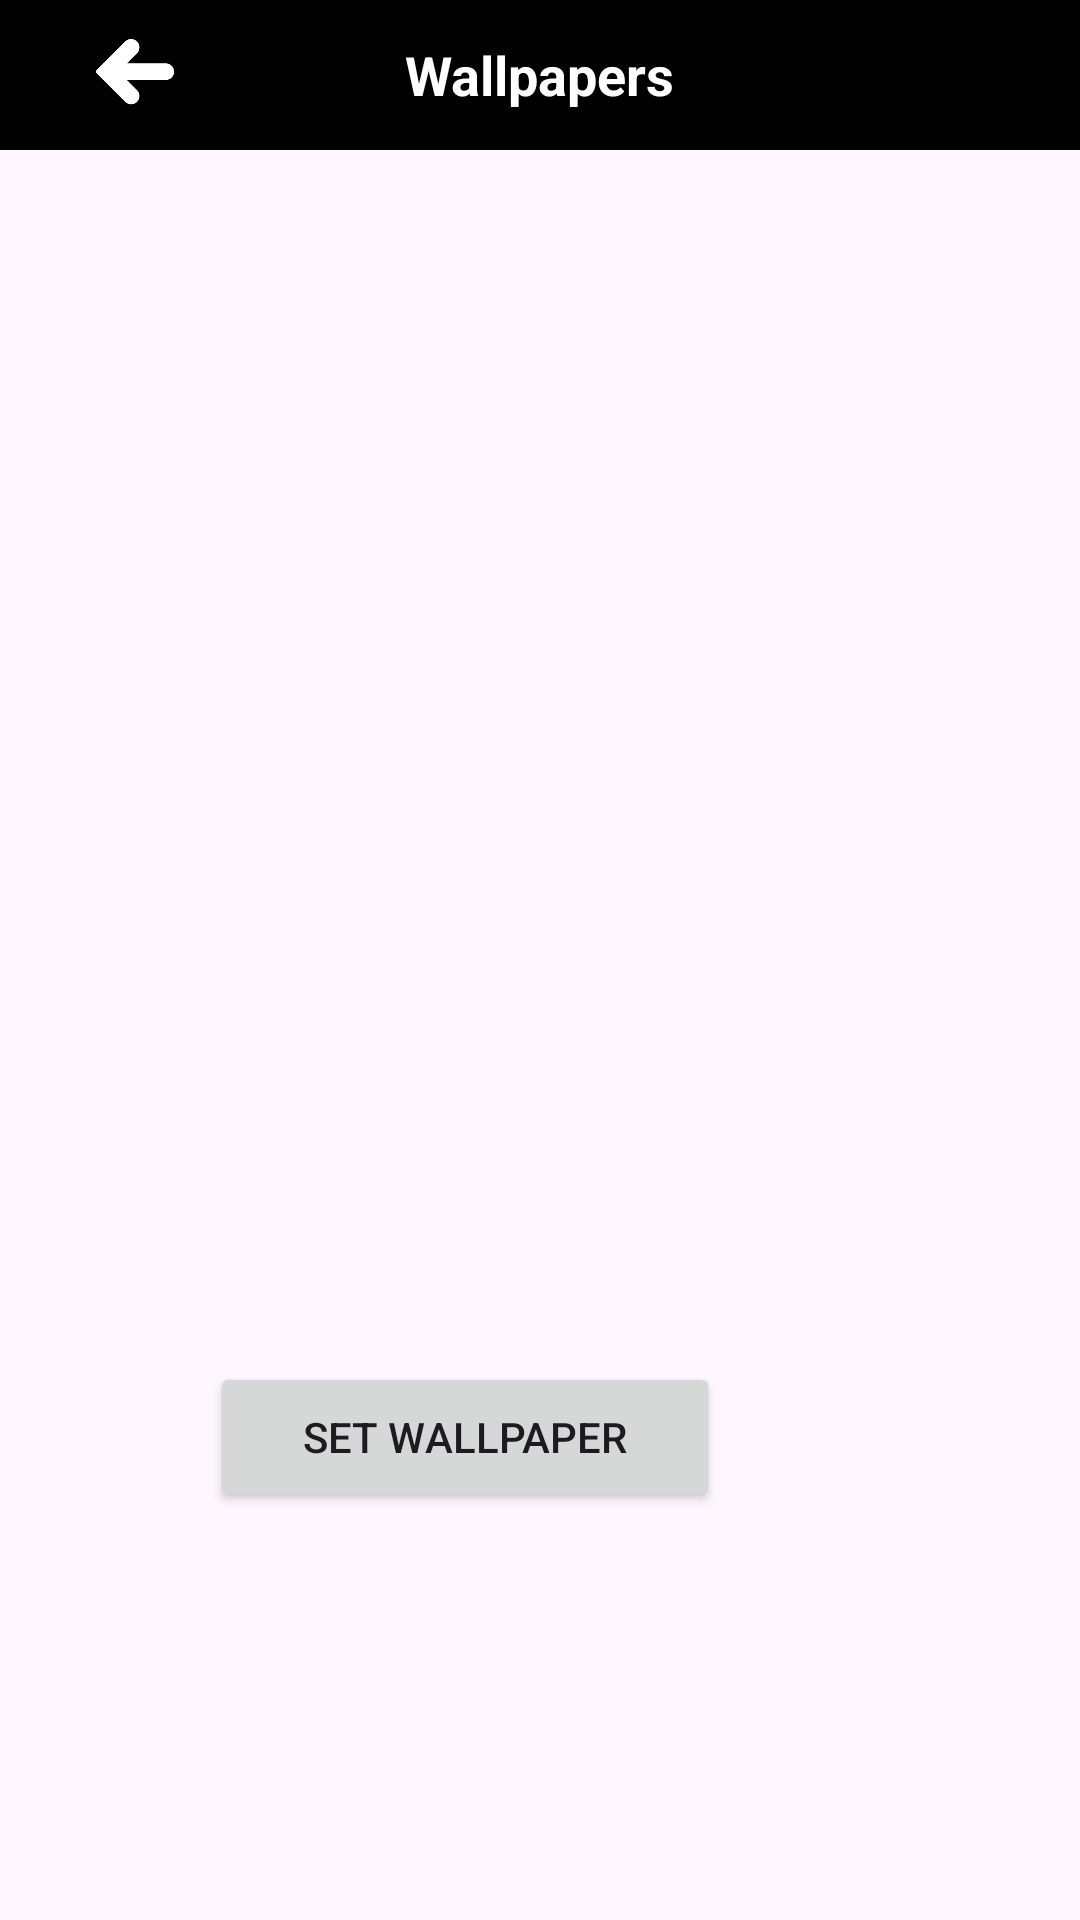

Reconstruct the res/layout file that produces this screen, plus the resources it refers to.
<!-- AndroidManifest.xml: application theme Theme.Wallpaper_App -->
<!-- res/layout/fragment_set_wallpaper_fragment.xml -->
<?xml version="1.0" encoding="utf-8"?>
<androidx.constraintlayout.widget.ConstraintLayout xmlns:android="http://schemas.android.com/apk/res/android"
    xmlns:app="http://schemas.android.com/apk/res-auto"
    xmlns:tools="http://schemas.android.com/tools"
    android:layout_width="match_parent"
    android:layout_height="match_parent"
    tools:context=".Fragments.SetWallpaper_fragment">

    <FrameLayout
        android:id="@+id/top_view"
        android:layout_width="0dp"
        android:layout_height="50dp"
        android:background="@color/black"
        app:layout_constraintEnd_toEndOf="parent"
        app:layout_constraintStart_toStartOf="parent"
        app:layout_constraintTop_toTopOf="parent">

        
        <ImageView
            android:id="@+id/backArrow"
            android:layout_width="30dp"
            android:layout_height="30dp"
            android:layout_gravity="start|center_vertical"
            android:layout_marginLeft="30dp"
            android:src="@drawable/aroow_back" />

        
        <TextView
            android:id="@+id/text_view"
            android:layout_width="wrap_content"
            android:layout_height="wrap_content"
            android:layout_gravity="center"
            android:text="Wallpapers"
            android:textColor="#FFFFFF"
            android:textSize="18sp"
            android:textStyle="bold" />
    </FrameLayout>

    
    <ImageView
        android:id="@+id/setimage"
        android:layout_width="350dp"
        android:layout_height="350dp"
        android:layout_marginLeft="30dp"
        android:layout_marginTop="80dp"
        android:layout_marginRight="30dp"
        app:layout_constraintStart_toStartOf="parent"
        app:layout_constraintTop_toTopOf="parent"
        tools:src="@drawable/mywall" />

    
    <ProgressBar
        android:id="@+id/progressBar"
        style="?android:attr/progressBarStyle"
        android:layout_width="wrap_content"
        android:layout_height="wrap_content"
        android:layout_gravity="center"
        android:visibility="gone"
        app:layout_constraintBottom_toBottomOf="parent"
        app:layout_constraintEnd_toEndOf="parent"
        app:layout_constraintStart_toStartOf="parent"
        app:layout_constraintTop_toTopOf="parent" />

    
    <Button
        android:id="@+id/set"
        android:layout_width="170dp"
        android:layout_height="50dp"
        android:layout_marginEnd="120dp"
        android:layout_marginBottom="136dp"
        android:text="Set Wallpaper"
        app:layout_constraintBottom_toBottomOf="parent"
        app:layout_constraintEnd_toEndOf="parent" />
</androidx.constraintlayout.widget.ConstraintLayout>
<!-- resources referenced by this layout -->
<resources>
  <color name="black">#FF000000</color>
  <!-- drawable aroow_back: png bitmap (drawable, 11383 bytes) -->
  <!-- drawable mywall: png bitmap (drawable, 1548 bytes) -->
  <style name="Theme.Wallpaper_App" parent="Base.Theme.Wallpaper_App" />
  <style name="Base.Theme.Wallpaper_App" parent="Theme.Material3.DayNight.NoActionBar">
          
          <item name="colorPrimary">@color/brown</item>
  
      </style>
  <color name="brown">@color/black</color>
</resources>
